Run: headless pygame with SDL's dummy video driver; simulated clock (each Clock.tick advances the game by its frame time, no real sleeping); random seed 0; keys injected as events and as key.get_pressed() state; no mouse input.
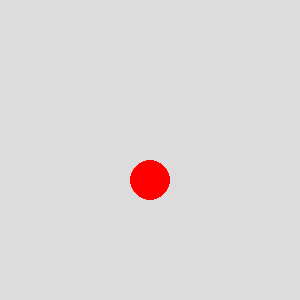
Frame 1 of 4 · flips 1–60 · no input
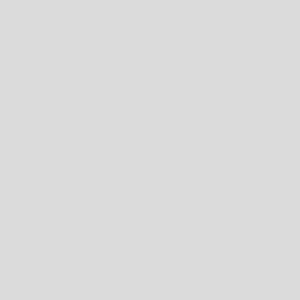
Frame 2 of 4 · flips 61–180 · tapped SPACE, RETURN · held RIGHT (→), D
Frame 3 of 4 · flips 181–300 · held DOWN (↓), S · screen unchanged from frame 2, image omitted
Frame 4 of 4 · flips 301–420 · held LEFT (←), A, UP (↑), W · screen unchanged from frame 3, image omitted

The pygame program that drew these frames:

import sys
import pygame


def main():
    # pygameの初期化
    pygame.init()
    # メイン画面（Surface）初期化(横, 縦)
    main_surface = pygame.display.set_mode((300, 300)) 
    # メイン画面のタイトル
    pygame.display.set_caption("Pygame Sample 2")
    # Clockオブジェクトの生成
    clock = pygame.time.Clock()
    
    #ボールのy座標
    y = 0
    # ループを続けるかのフラグ
    going = True
    # 終了イベント発生までループをまわす
    while going:
        # イベントを取得
        for event in pygame.event.get():
            # 終了イベント（画面の×ボタン押下など）の場合、
            # ループを抜ける
            if event.type == pygame.QUIT:
                going = False
 
        # メイン画面の初期化
        main_surface.fill((220, 220, 220))
        # ボールの座標を更新
        y += 3
        # ボールの描画
        pygame.draw.circle(main_surface, (255,0,0), (150, y), 20)
        # メイン画面の更新
        pygame.display.update()

        # フレームレート（1秒間に何回画面を更新するか）の設定
        clock.tick(10)

    # 終了処理
    pygame.quit()
    sys.exit()

if __name__ == '__main__':
    main()
